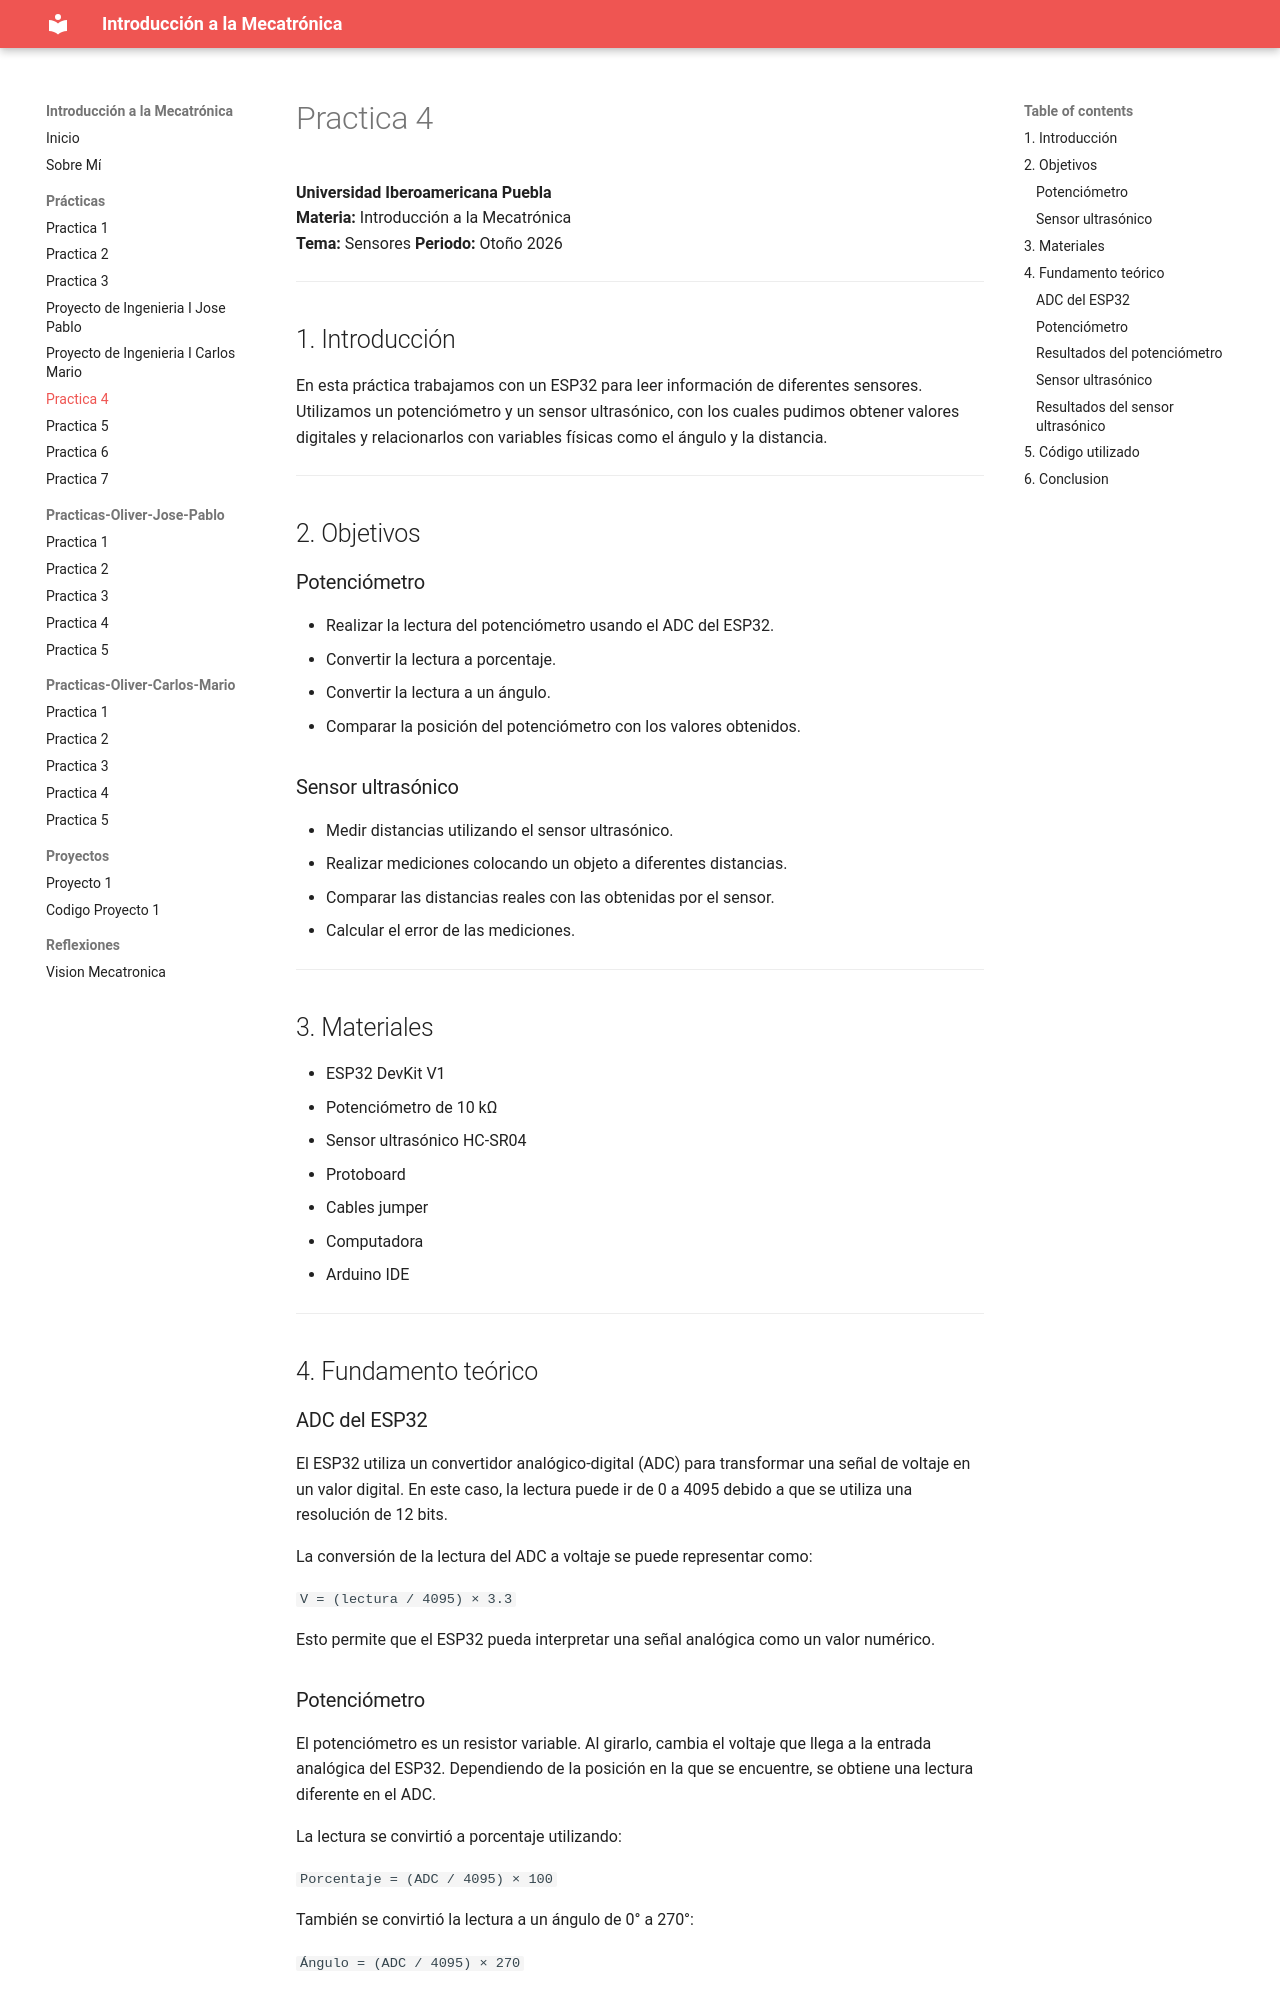

repository: Josepablo-png/Planeta-vegeta- · page: Practicas/Practica4/index.html · generator: mkdocs

**Universidad Iberoamericana Puebla**  
**Materia:** Introducción a la Mecatrónica  
**Tema:** Sensores 
**Periodo:** Otoño 2026
---

## 1. Introducción

En esta práctica trabajamos con un ESP32 para leer información de diferentes sensores. Utilizamos un potenciómetro y un sensor ultrasónico, con los cuales pudimos obtener valores digitales y relacionarlos con variables físicas como el ángulo y la distancia.


---

## 2. Objetivos

### Potenciómetro

- Realizar la lectura del potenciómetro usando el ADC del ESP32.
- Convertir la lectura a porcentaje.
- Convertir la lectura a un ángulo.
- Comparar la posición del potenciómetro con los valores obtenidos.

### Sensor ultrasónico

- Medir distancias utilizando el sensor ultrasónico.
- Realizar mediciones colocando un objeto a diferentes distancias.
- Comparar las distancias reales con las obtenidas por el sensor.
- Calcular el error de las mediciones.
---

## 3. Materiales

- ESP32 DevKit V1
- Potenciómetro de 10 kΩ
- Sensor ultrasónico HC-SR04
- Protoboard
- Cables jumper
- Computadora
- Arduino IDE
---

## 4. Fundamento teórico
